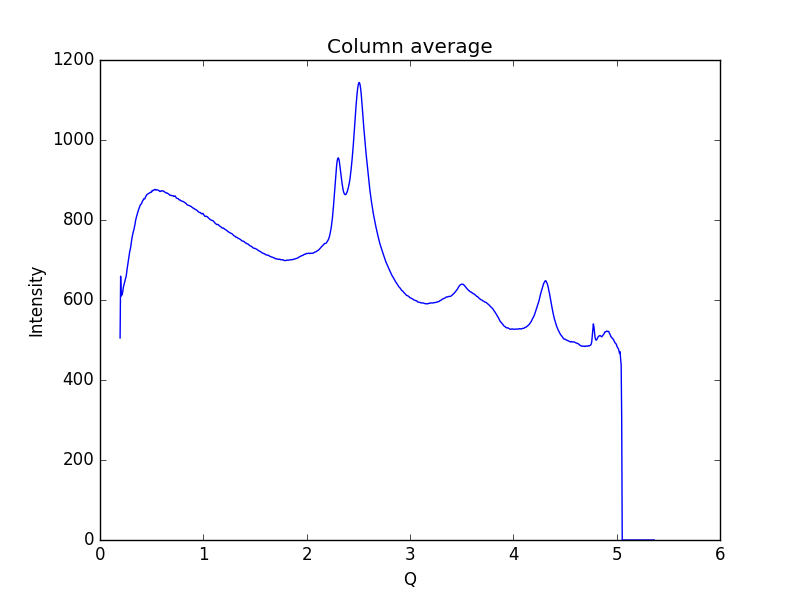

The data file committed next to this chart (first rows):
0.19448614755544588, 505.112
0.1997, 659.5
0.2048, 609.8
0.21, 613.2
0.2152, 613.2
0.2204, 621
0.2255, 631.3
0.2307, 636.3
0.2359, 640.9
0.2411, 647.2
0.2462, 652.9
0.2514, 657
0.2566, 665.3
0.2618, 676.5
0.2669, 685.3
0.2721, 693
0.2773, 703.9
0.2825, 713
0.2876, 721.1
0.2928, 726.9
0.298, 734.1
0.3032, 743.9
0.3083, 753.3
0.3135, 760.6
0.3187, 767
0.3239, 772.1
0.329, 776.8
0.3342, 783.6
0.3394, 790.6
0.3446, 799
0.3497, 805
0.3549, 809.9
0.3601, 814
0.3653, 819.2
0.3704, 823.2
0.3756, 826.9
0.3808, 830.5
0.386, 835.2
0.3911, 838.1
0.3963, 839.3
0.4015, 840.5
0.4067, 844.5
0.4118, 847.5
0.417, 849.3
0.4222, 852.9
0.4274, 852.7
0.4325, 852.5
0.4377, 855.6
0.4429, 859.5
0.4481, 860.3
0.4532, 863.3
0.4584, 864.7
0.4636, 865.1
0.4688, 866
0.4739, 867
0.4791, 867.6
0.4843, 868.5
0.4895, 869.4
0.4946, 869.1
0.4998, 870.3
0.505, 873.9
... 939 more rows
